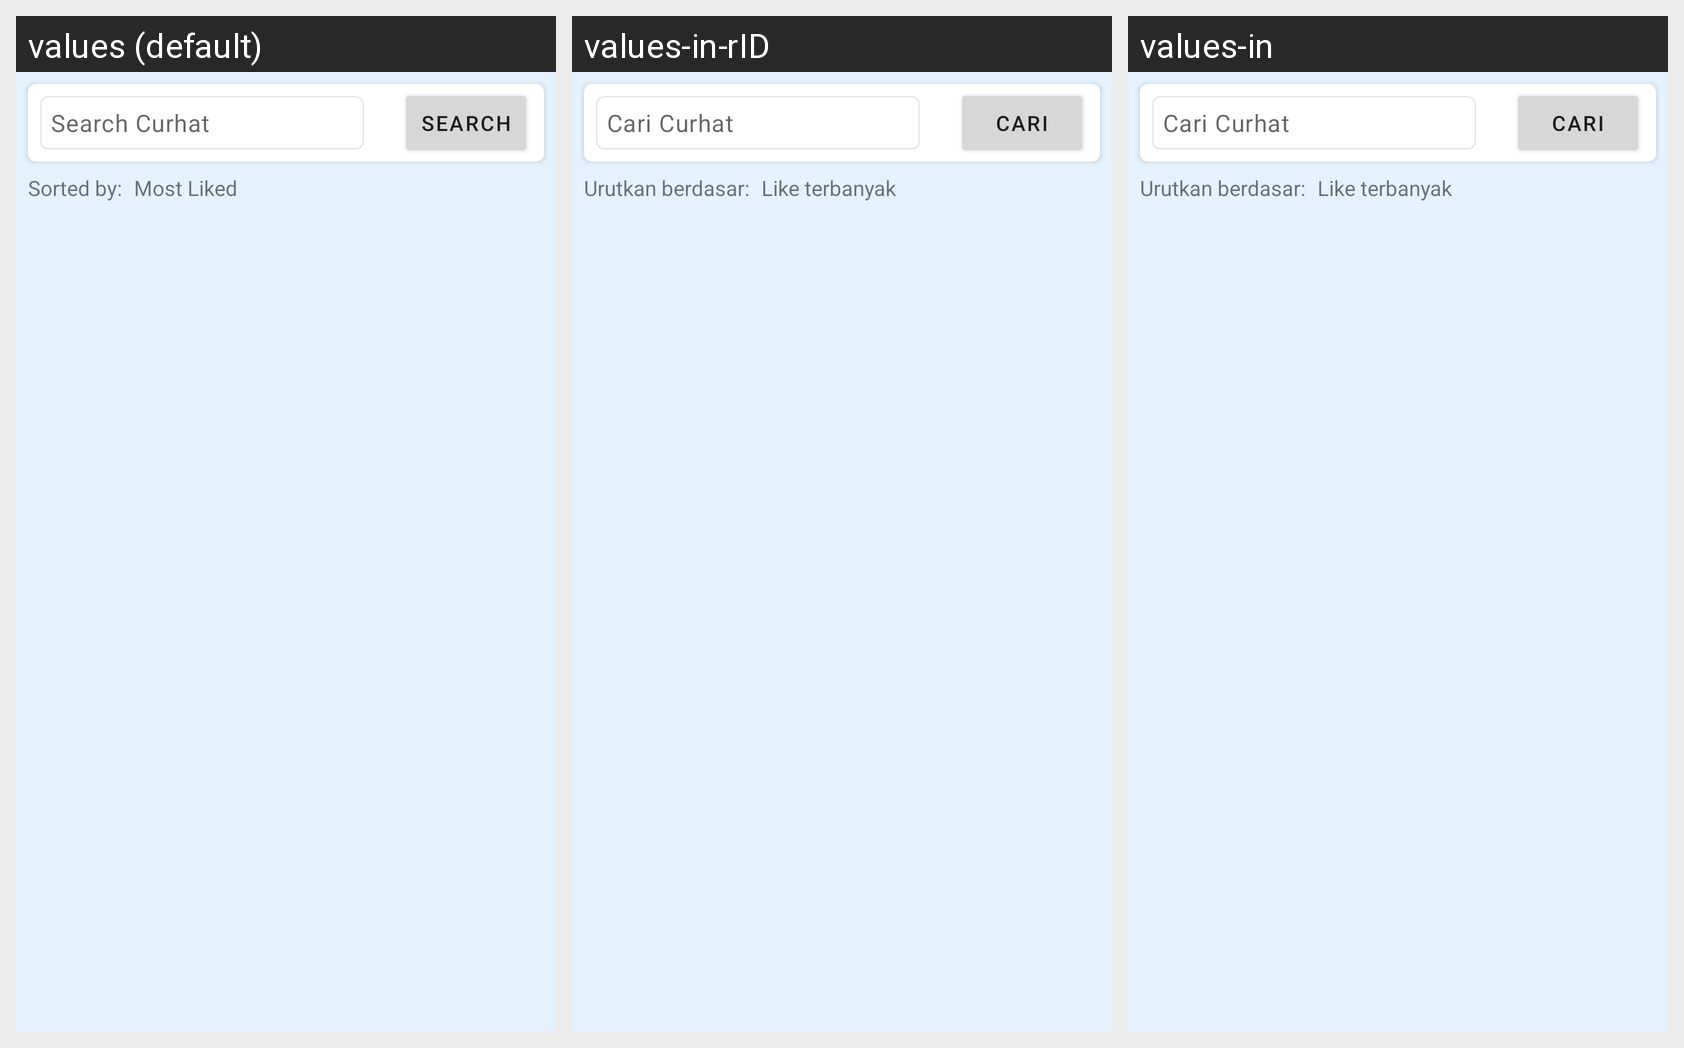

The same Android screen rendered under several of its app's locales, left to right. List the strings drawn on it with the default value and each locale's translation.
Android screen res/layout/fragment_search_curhat.xml rendered under 3 locales, left to right: values (default), values-in-rID, values-in. Device: Nexus 5 (rendered at 1080×1920; each locale shown at half size, 540×960, under a caption strip naming it); theme Theme.Chantuy.SplashScreen.
Strings drawn on this screen, with the default value and each locale's value (text and hints the layout hard-codes, and strings that could not be matched under every locale, appear in the picture but are not listed):

search_hint
  values: Search Curhat
  values-in-rID: Cari Curhat
  values-in: Cari Curhat

search
  values: Search
  values-in-rID: Cari
  values-in: Cari

sorted_by
  values: Sorted by:
  values-in-rID: Urutkan berdasar:
  values-in: Urutkan berdasar:

most_liked
  values: Most Liked
  values-in-rID: Like terbanyak
  values-in: Like terbanyak
